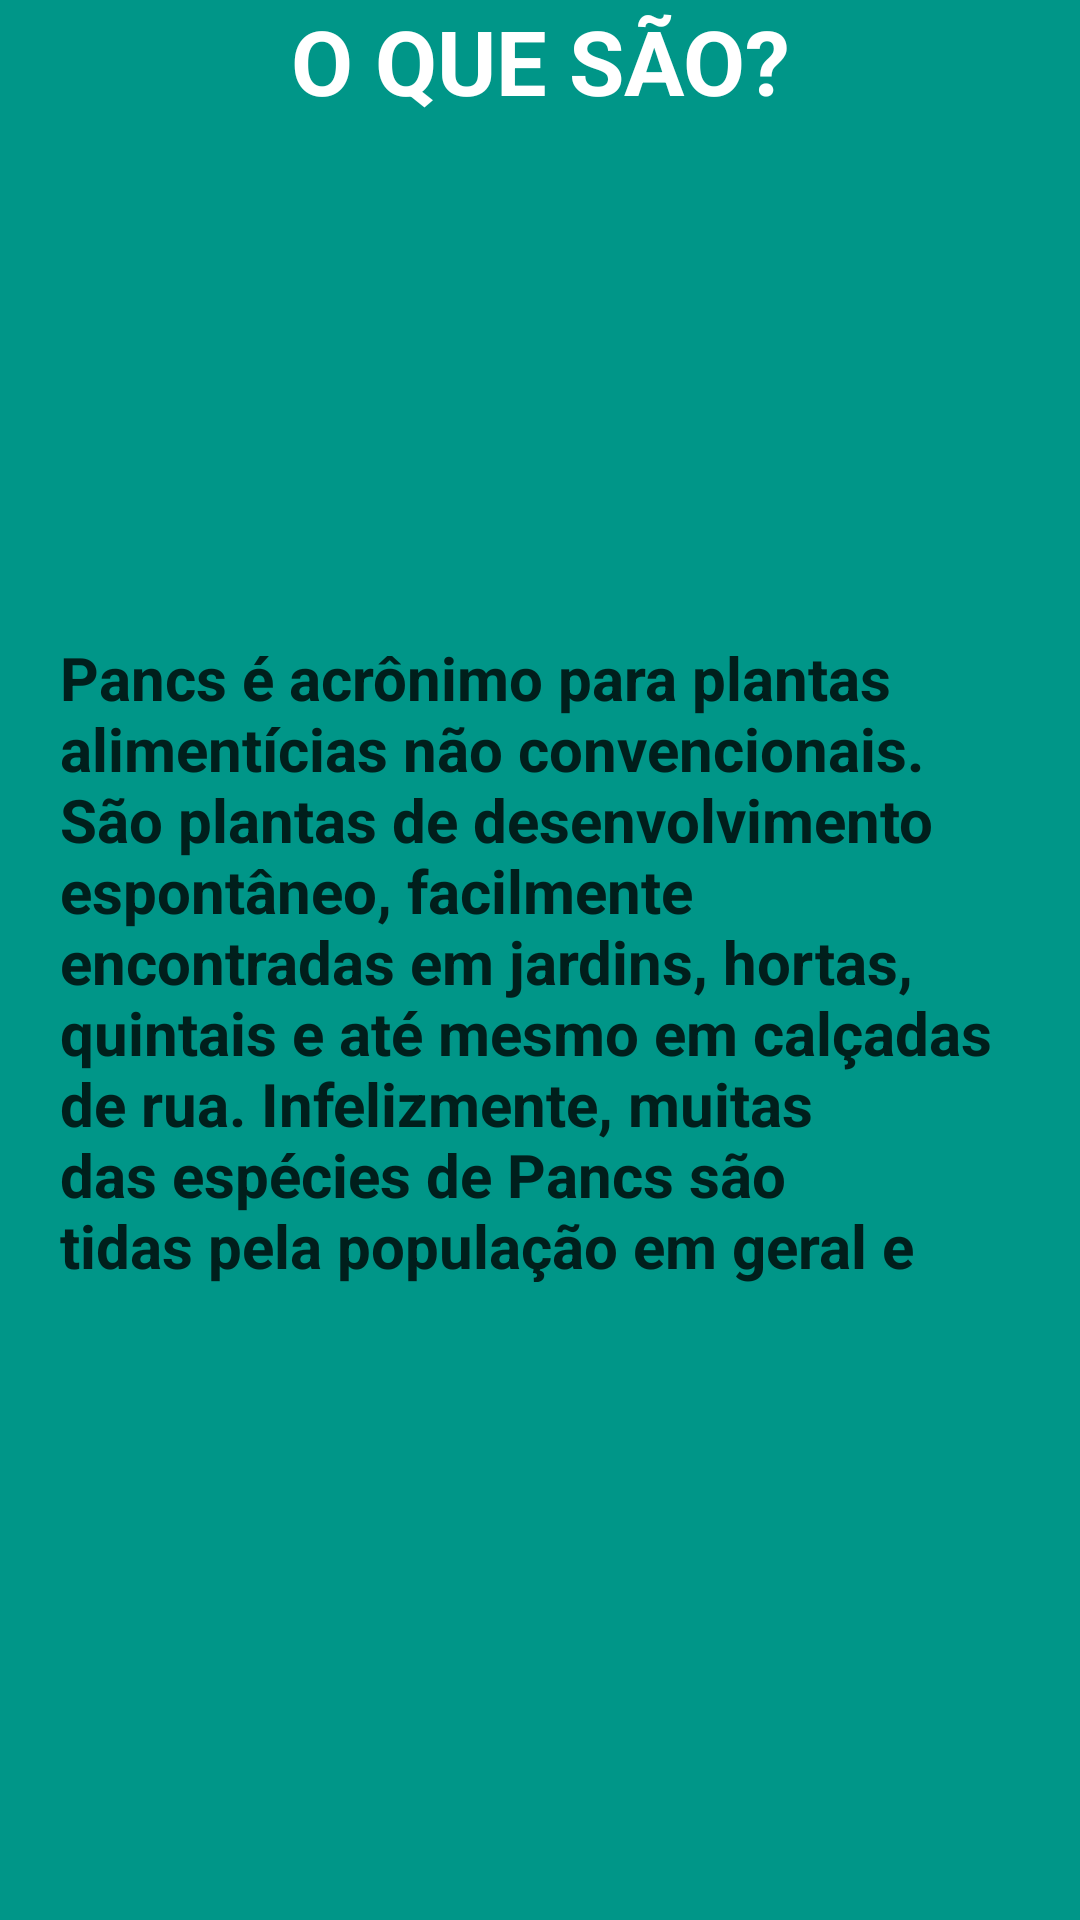

Android layout source for this screen:
<!-- AndroidManifest.xml: application theme Theme.MyPlantas -->
<!-- res/layout/fragment_home.xml -->
<?xml version="1.0" encoding="utf-8"?>
<FrameLayout xmlns:android="http://schemas.android.com/apk/res/android"
    xmlns:tools="http://schemas.android.com/tools"
    android:layout_width="match_parent"
    android:layout_height="match_parent"
    android:background="#009688"
    tools:context=".HomeFragment">

    <TextView
        android:layout_width="match_parent"
        android:layout_height="69dp"
        android:gravity="center_horizontal"
        android:text="O QUE SÃO?"
        android:textColor="#FFFFFF"
        android:textSize="30sp"
        android:textStyle="bold" />

    <TextView
        android:layout_width="match_parent"
        android:layout_height="215dp"
        android:layout_gravity="center"
        android:layout_margin="20dp"
        android:text="Pancs é acrônimo para plantas alimentícias não convencionais. São plantas de desenvolvimento espontâneo, facilmente encontradas em jardins, hortas, quintais e até mesmo em calçadas de rua. Infelizmente, muitas das espécies de Pancs são tidas pela população em geral e até pelos próprios agricultores como infestantes e daninhas ou “mato” – e por isso são pouco utilizadas na alimentação por falta de conhecimento ou costume. Estudos revelam que as Pancs possuem teores de minerais, fibras, antioxidantes e proteínas significativamente maiores quando comparadas às plantas domesticadas"
        android:textSize="20sp"
        android:textStyle="bold"/>



    <TextView
        android:layout_width="match_parent"
        android:layout_height="215dp"
        android:layout_gravity="center"
        android:layout_margin="20dp"
        android:text="Pancs é acrônimo para plantas alimentícias não convencionais. São plantas de desenvolvimento espontâneo, facilmente encontradas em jardins, hortas, quintais e até mesmo em calçadas de rua. Infelizmente, muitas das espécies de Pancs são tidas pela população em geral e até pelos próprios agricultores como infestantes e daninhas ou “mato” – e por isso são pouco utilizadas na alimentação por falta de conhecimento ou costume. Estudos revelam que as Pancs possuem teores de minerais, fibras, antioxidantes e proteínas significativamente maiores quando comparadas às plantas domesticadas"
        android:textSize="20sp"
        android:textStyle="bold" />

</FrameLayout>
<!-- resources referenced by this layout -->
<resources>
  <style name="Theme.MyPlantas" parent="Theme.MaterialComponents.DayNight.NoActionBar">
          
          <item name="colorPrimary">@color/verde</item>
          <item name="colorPrimaryVariant">#009688</item>
          <item name="colorOnPrimary">@color/white</item>
          
          <item name="colorSecondary">@color/teal_200</item>
          <item name="colorSecondaryVariant">@color/teal_700</item>
          <item name="colorOnSecondary">@color/black</item>
          
          <item name="android:statusBarColor" tools:targetApi="l">?attr/colorPrimaryVariant</item>
          
      </style>
  <color name="verde">#F44336</color>
  <color name="white">#FFFFFFFF</color>
  <color name="teal_200">#F44336</color>
  <color name="teal_700">#F44336</color>
  <color name="black">#FF000000</color>
</resources>
